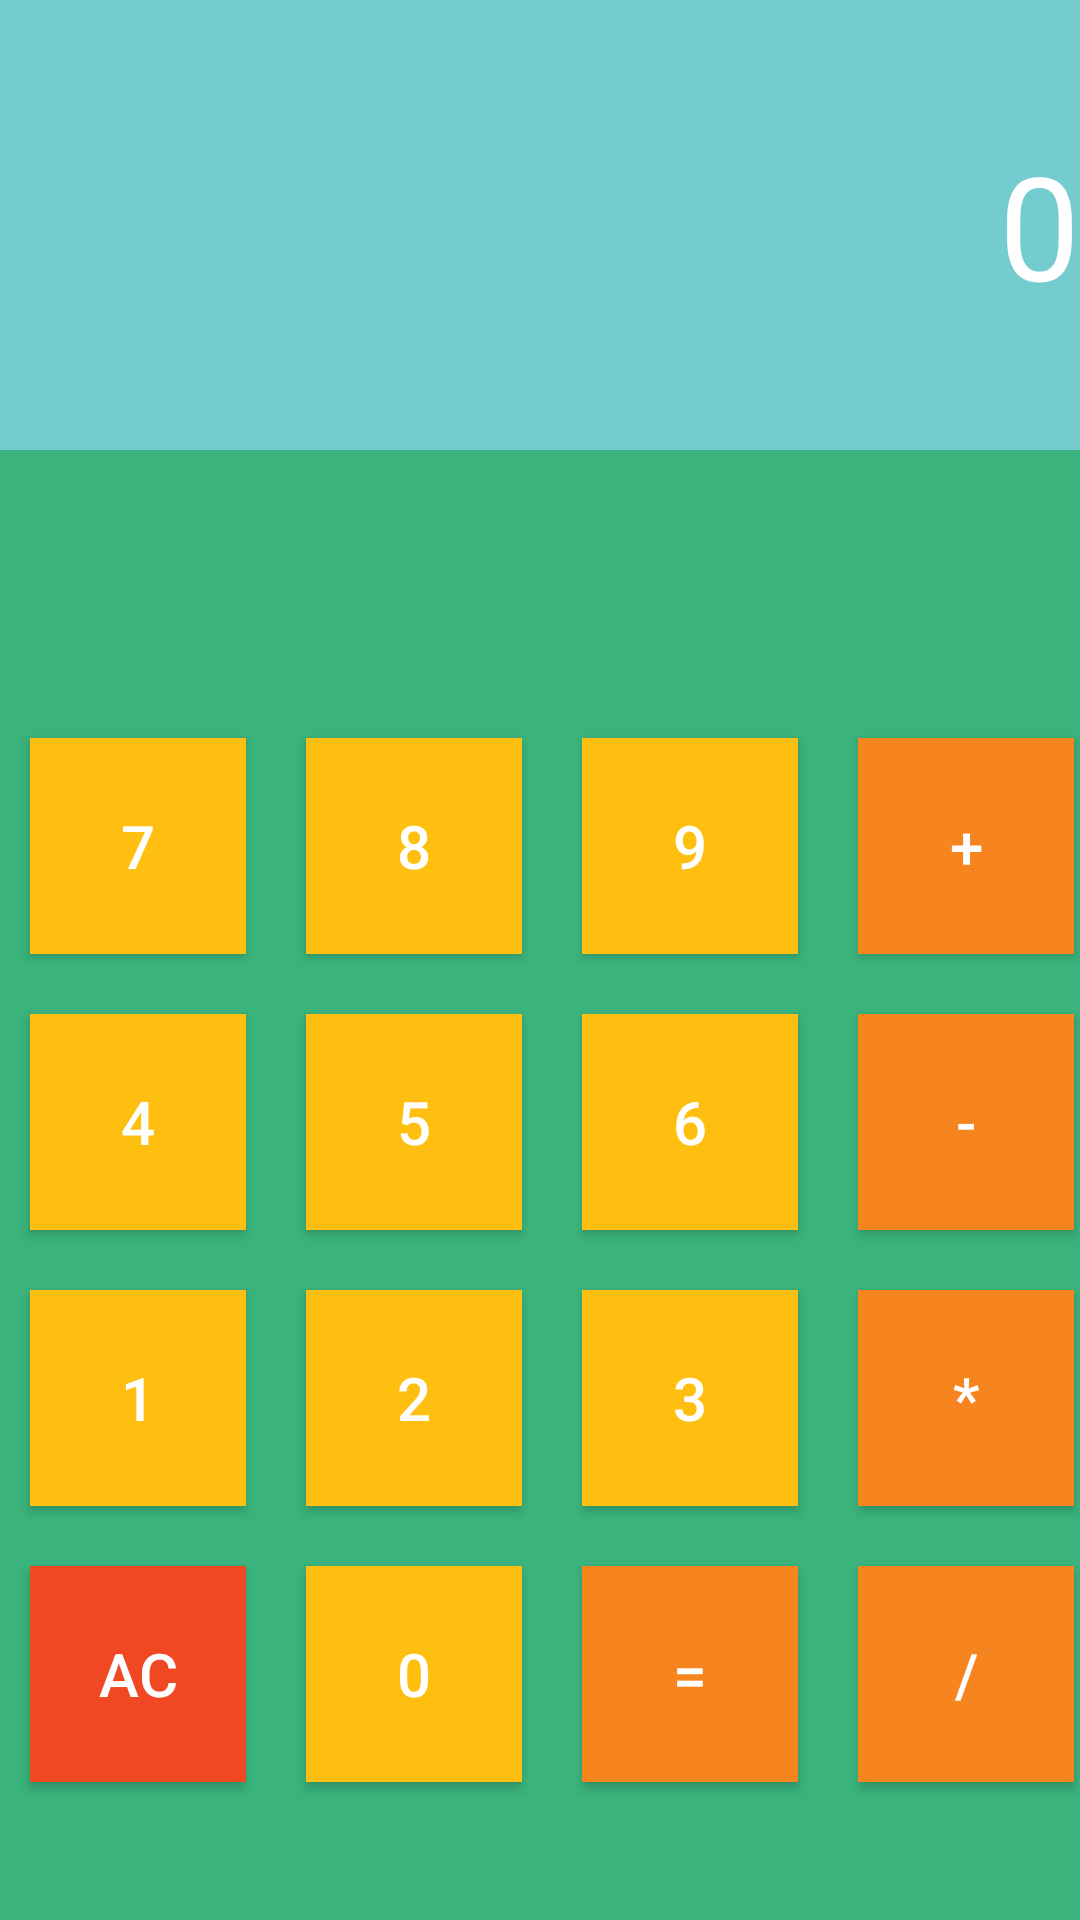

Produce the Android XML layout that renders to this screen, including the resource entries it uses.
<!-- AndroidManifest.xml: application theme Theme.Design.NoActionBar -->
<!-- res/layout/activity_main.xml -->
<?xml version="1.0" encoding="utf-8"?>
<androidx.constraintlayout.widget.ConstraintLayout xmlns:android="http://schemas.android.com/apk/res/android"
    xmlns:app="http://schemas.android.com/apk/res-auto"
    xmlns:tools="http://schemas.android.com/tools"
    android:layout_width="match_parent"
    android:layout_height="match_parent"
    tools:context=".MainActivity"
    android:background="@color/green">

    <TextView
        android:id="@+id/tv_result_label"
        android:layout_width="match_parent"
        android:layout_height="150dp"
        android:textColor="@color/white"
        android:textSize="48sp"
        android:gravity="center_vertical|right"
        android:text="0"
        app:layout_constraintLeft_toLeftOf="parent"
        app:layout_constraintRight_toRightOf="parent"
        app:layout_constraintTop_toTopOf="parent"
        android:background="@color/light_blue"
        />
    <GridLayout
        android:layout_width="wrap_content"
        android:layout_height="wrap_content"
        app:layout_constraintTop_toBottomOf="@id/tv_result_label"
        app:layout_constraintBottom_toBottomOf="parent"
        app:layout_constraintEnd_toEndOf="parent"
        app:layout_constraintStart_toStartOf="parent"
        android:columnCount="4"
        android:layout_marginTop="50dp">

        <Button
            android:id="@+id/button7"
            android:layout_width="72dp"
            android:layout_height="72dp"
            android:layout_margin="10dp"
            android:background="@color/yellow"
            android:onClick="inputNumber"
            android:text="7"
            android:textColor="@color/white"
            android:textSize="20sp" />

        <Button
            android:id="@+id/button8"
            android:layout_width="72dp"
            android:layout_height="72dp"
            android:layout_margin="10dp"
            android:background="@color/yellow"
            android:onClick="inputNumber"
            android:text="8"
            android:textColor="@color/white"
            android:textSize="20sp" />

        <Button
            android:id="@+id/button9"
            android:layout_width="72dp"
            android:layout_height="72dp"
            android:layout_margin="10dp"
            android:background="@color/yellow"
            android:onClick="inputNumber"
            android:text="9"
            android:textColor="@color/white"
            android:textSize="20sp" />

        <Button
            android:id="@+id/button_plus"
            android:layout_width="72dp"
            android:layout_height="72dp"
            android:layout_margin="10dp"
            android:background="@color/orange"
            android:onClick="inputOperand"
            android:text="+"
            android:textColor="@color/white"
            android:textSize="20sp" />

        <Button
            android:id="@+id/button4"
            android:layout_width="72dp"
            android:layout_height="72dp"
            android:layout_margin="10dp"
            android:background="@color/yellow"
            android:onClick="inputNumber"
            android:text="4"
            android:textColor="@color/white"
            android:textSize="20sp" />

        <Button
            android:id="@+id/button5"
            android:layout_width="72dp"
            android:layout_height="72dp"
            android:layout_margin="10dp"
            android:background="@color/yellow"
            android:onClick="inputNumber"
            android:text="5"
            android:textColor="@color/white"
            android:textSize="20sp" />

        <Button
            android:id="@+id/button6"
            android:layout_width="72dp"
            android:layout_height="72dp"
            android:layout_margin="10dp"
            android:background="@color/yellow"
            android:onClick="inputNumber"
            android:text="6"
            android:textColor="@color/white"
            android:textSize="20sp" />

        <Button
            android:id="@+id/button_minus"
            android:layout_width="72dp"
            android:layout_height="72dp"
            android:layout_margin="10dp"
            android:background="@color/orange"
            android:onClick="inputOperand"
            android:text="-"
            android:textColor="@color/white"
            android:textSize="20sp" />

        <Button
            android:id="@+id/button1"
            android:layout_width="72dp"
            android:layout_height="72dp"
            android:layout_margin="10dp"
            android:background="@color/yellow"
            android:onClick="inputNumber"
            android:text="1"
            android:textColor="@color/white"
            android:textSize="20sp" />

        <Button
            android:id="@+id/button2"
            android:layout_width="72dp"
            android:layout_height="72dp"
            android:layout_margin="10dp"
            android:background="@color/yellow"
            android:onClick="inputNumber"
            android:text="2"
            android:textColor="@color/white"
            android:textSize="20sp" />

        <Button
            android:id="@+id/button3"
            android:layout_width="72dp"
            android:layout_height="72dp"
            android:layout_margin="10dp"
            android:background="@color/yellow"
            android:onClick="inputNumber"
            android:text="3"
            android:textColor="@color/white"
            android:textSize="20sp" />

        <Button
            android:id="@+id/button_inc"
            android:layout_width="72dp"
            android:layout_height="72dp"
            android:layout_margin="10dp"
            android:background="@color/orange"
            android:onClick="inputOperand"
            android:text="*"
            android:textColor="@color/white"
            android:textSize="20sp" />

        <Button
            android:id="@+id/button_AC"
            android:layout_width="72dp"
            android:layout_height="72dp"
            android:layout_margin="10dp"
            android:background="@color/red"
            android:onClick="clearAction"
            android:text="AC"
            android:textColor="@color/white"
            android:textSize="20sp" />

        <Button
            android:id="@+id/button0"
            android:layout_width="72dp"
            android:layout_height="72dp"
            android:layout_margin="10dp"
            android:background="@color/yellow"
            android:onClick="inputNumber"
            android:text="0"
            android:textColor="@color/white"
            android:textSize="20sp" />

        <Button
            android:id="@+id/button_par"
            android:layout_width="72dp"
            android:layout_height="72dp"
            android:layout_margin="10dp"
            android:background="@color/orange"
            android:onClick="resultAction"
            android:text="="
            android:textColor="@color/white"
            android:textSize="20sp" />

        <Button
            android:id="@+id/button_div"
            android:layout_width="72dp"
            android:layout_height="72dp"
            android:layout_margin="10dp"
            android:background="@color/orange"
            android:onClick="inputOperand"
            android:text="/"
            android:textColor="@color/white"
            android:textSize="20sp" />

    </GridLayout>

</androidx.constraintlayout.widget.ConstraintLayout>
<!-- resources referenced by this layout -->
<resources>
  <color name="green">#FF3AB37C</color>
  <color name="light_blue">#FF74CCCF</color>
  <color name="orange">#FFF6851F</color>
  <color name="red">#FFEF4823</color>
  <color name="white">#FFFFFFFF</color>
  <color name="yellow">#FFFEBF10</color>
</resources>
